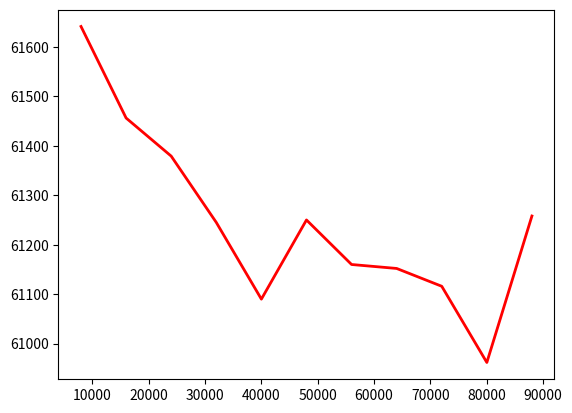

Here is the Python script that generated this plot:
import matplotlib.pyplot as plt
import numpy as np
fig=plt.figure()
x = np.array([8000,16000,24000,32000,40000,48000,56000,64000,72000,80000,88000])
y = np.array([61641,61456,61379,61245,61090,61250,61160,61152,61116,60962,61258])
plt.plot(x,y,'r',lw=2)
#plt.plot(x,y,'r')
plt.show()
